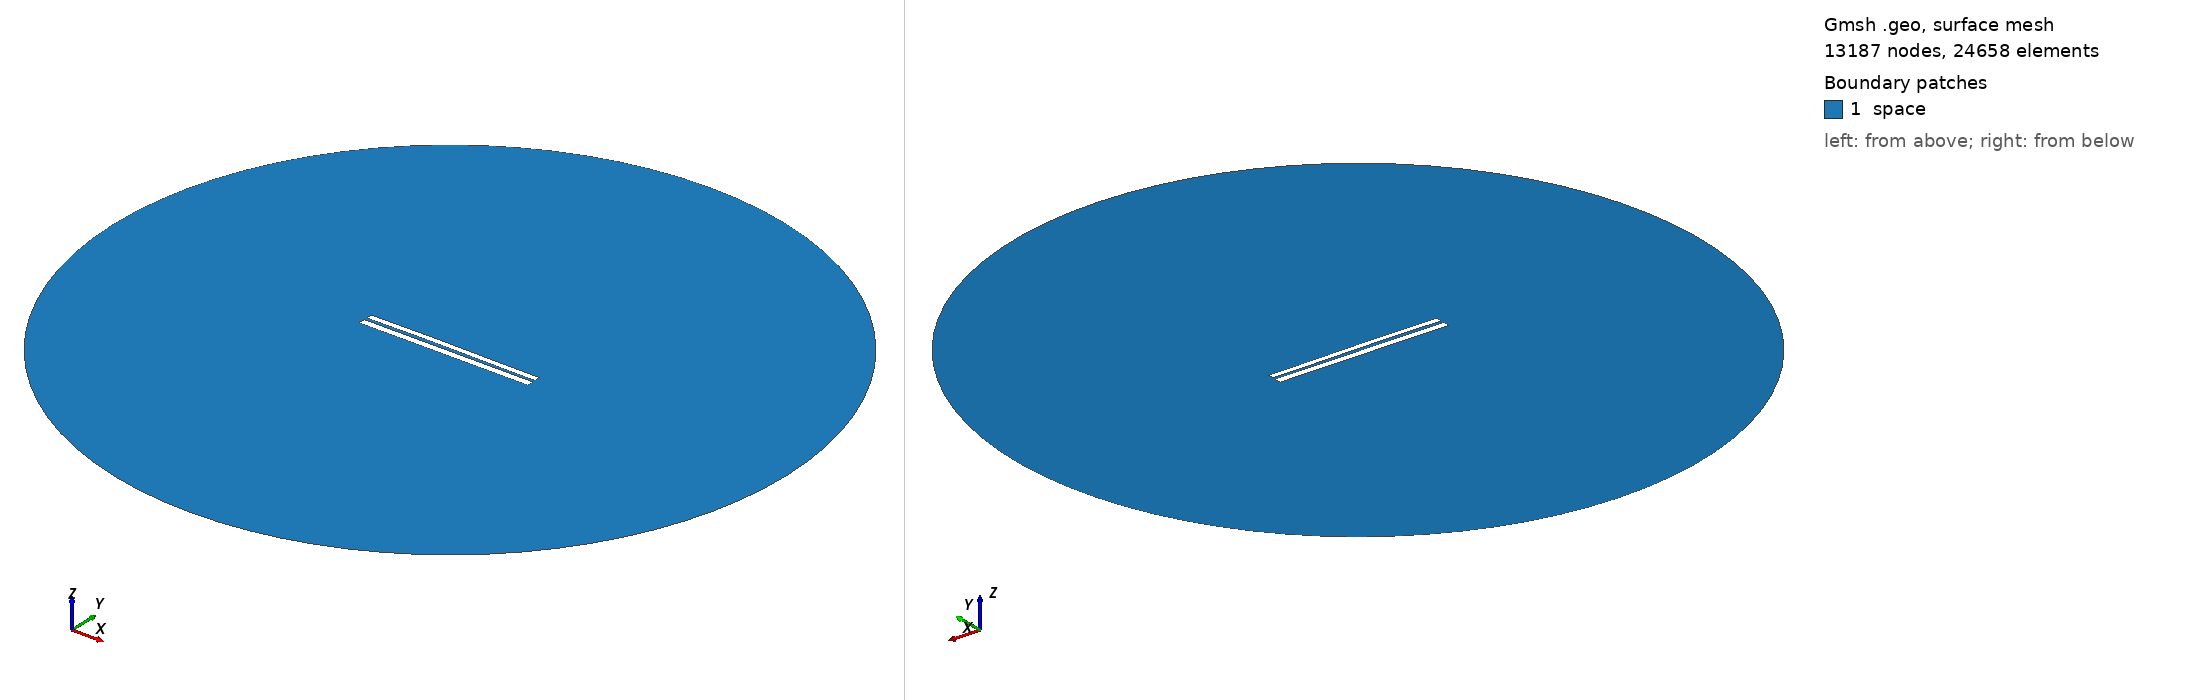

Gmsh geometry script, surface-meshed: 13187 nodes, 24658 surface elements. Boundary patches (legend numbers): 1 space. Left view from above one corner, right view from below the opposite corner. Legend entries are the model's physical surfaces. The drawing asked Gmsh for element sizes between 1% and 20% of the model's largest extent; the script's own settings can give other sizes.

=== 6493.geo (drawn) ===
//---------------------------------------
// Geometry kernel
//---------------------------------------

SetFactory("OpenCASCADE");



//---------------------------------------
// Parameters of the geometry
//---------------------------------------

// Overetch of the upper plate
overetch = 0.25;

// Distance between the plates
distance = 1.5;

// Discretization over the x axis (for the deformation)
nx = 50; 

// Length of the plate
L = 100 - overetch; 

// Number of modes
n = 4; 

// 1st mode coefficient
coeff(1) = -0.075;
beta(1) = 0.596864 * 3.1415926535 / L;

// 2nd mode coefficient
coeff(2) = 0.15;
beta(2) = 1.49418 * 3.1415926535 / L;

// 3rd mode coefficient
coeff(3) = 0.07499999999999998;
beta(3) = 2.50025 * 3.1415926535 / L;

// 4th mode coefficient
coeff(4) = 0.0;
beta(4) = 3.49999 * 3.1415926535 / L;



//---------------------------------------
// Upper plate (deformed rectangle)
//---------------------------------------

// Coordiantes of the upper plate
xmin = -50;
xmax = 50 - overetch;

// Height of the upper plate
yheight = 4 - 2 * overetch;

// Indexes of the points
UpperID[] = {};
LowerID[] = {};
LeftID[] = {};
RightID[] = {};

// Point index
p = 1;

// Horizontal edges
For i In {1:nx}
    x = xmin + (i-1)*(xmax - xmin)/(nx-1);

    y_bottom = distance / 2 + overetch;
    For j In {1:n}
        C = (Cosh(beta(j)*L) + Cos(beta(j)*L)) / (Sinh(beta(j)*L) + Sin(beta(j)*L));
        y_bottom  = y_bottom + coeff(j) * (Cosh(beta(j)*(x+50)) - Cos(beta(j)*(x+50)) - C * (Sinh(beta(j)*(x+50)) - Sin(beta(j)*(x+50))));
    EndFor

    y_top = y_bottom + yheight;

    Point(p) = {x, y_top, 0, 1.0};
    UpperID[i] = p;
    p = p + 1;

    Point(p) = {x, y_bottom, 0, 1.0};
    LowerID[i] = p;
    p = p + 1;
EndFor

// Create point lists
UpperPts[] = {}; LowerPts[] = {};
For i In {1:nx}
  UpperPts[] += {UpperID[i]};
  LowerPts[] += {LowerID[i]};
EndFor

// Build splines
Spline(1) = {UpperPts[]};
Spline(2) = {LowerPts[]};
Line(3) = {LowerPts[nx-1], UpperPts[nx-1]};
Line(4) = {LowerPts[0], UpperPts[0]};

// Build the plane surface
Curve Loop(1) = {2, 3, -1, -4};
Plane Surface(1) = {1};



//---------------------------------------
// Lower plate (rectangle)
//---------------------------------------

// Vertices
Point(1001) = {-50, -1, 0, 1.0};
Point(1002) = { 50, -1, 0, 1.0};
Point(1003) = { 50,  -5, 0, 1.0};
Point(1004) = {-50,  -5, 0, 1.0};

// Edges
Line(5) = {1001, 1002};
Line(6) = {1002, 1003};
Line(7) = {1003, 1004};
Line(8) = {1004, 1001};

// Plane surface
Line Loop(2) = {5, 6, 7, 8};
Plane Surface(2) = {2}; 



//---------------------------------------
// Outer (fictious) boundary
//---------------------------------------

// Points
Point(1005) = {0, 0, 0};       // Center
Point(1006) = {200, 0, 0};     // Start point
Point(1007) = {0, 200, 0};     // 90 degrees
Point(1008) = {-200, 0, 0};    // 180 degrees
Point(1009) = {0, -200, 0};    // 270 degrees

// Circle arcs (each needs start, center, end)
Circle(9) = {1006, 1005, 1007};
Circle(10) = {1007, 1005, 1008};
Circle(11) = {1008, 1005, 1009};
Circle(12) = {1009, 1005, 1006};

// Plane surface for the entire domain
Curve Loop(3) = {9, 10, 11, 12};
Surface(3) = {3};

// Subtract the plates from the whole domain to obtain the actual domain where we want to solve the equations
BooleanDifference{ Surface{3}; Delete; }{ Surface{1}; Surface{2}; Delete; }




//---------------------------------------
// Transfinite Lines/Curves
//---------------------------------------

// Set the number of points on the boundaries
r = 7;

// Plates
Transfinite Curve {1, 2} = 50*r Using Progression 1;
Transfinite Curve {3, 4} = 2*r Using Progression 1;
Transfinite Line {5, 7} = 50*r Using Progression 1;
Transfinite Line {6, 8} = 2*r Using Progression 1;

// Outer boundary
Transfinite Line {9, 10, 11, 12} = 20 Using Progression 1;



//---------------------------------------
// Physical groups
//---------------------------------------                

// Physical curves (boundaries)
Physical Line("force_segment", 10) = {2};
Physical Line("upper_plate", 11) = {1, 3, 4};
Physical Line("lower_plate", 12) = {5, 6, 7, 8};
Physical Line("boundary", 20) = {9, 10, 11, 12};

// Physical Surfaces
Physical Surface("space", 30) = {3};



//---------------------------------------
// 6. Generate the Mesh
//---------------------------------------

// 2D mesh generation
Mesh 2;
